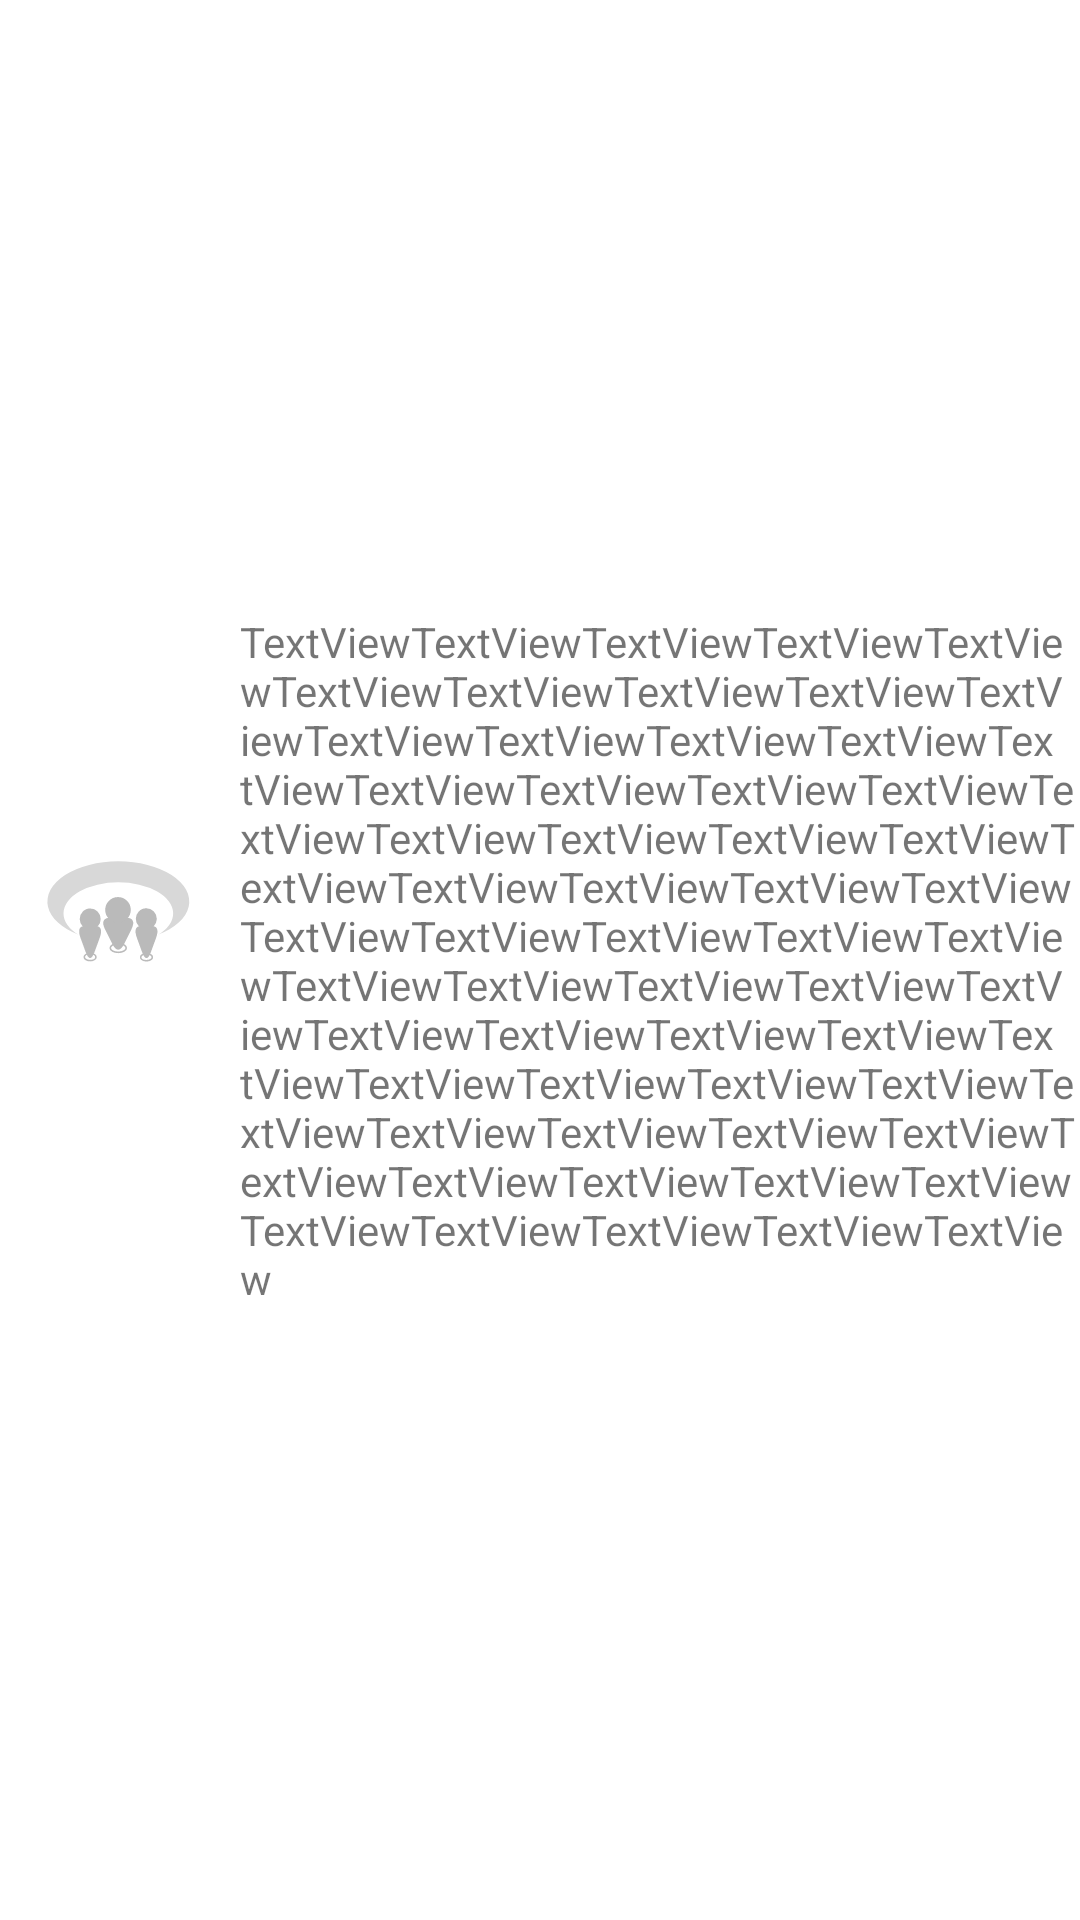

Write the Android layout XML for this screen, with the resource values it uses.
<!-- AndroidManifest.xml: application theme Theme.TogetherMap -->
<!-- res/layout/recycler_note_item.xml -->
<?xml version="1.0" encoding="utf-8"?>
<androidx.constraintlayout.widget.ConstraintLayout xmlns:android="http://schemas.android.com/apk/res/android"
    xmlns:app="http://schemas.android.com/apk/res-auto"
    xmlns:tools="http://schemas.android.com/tools"
    android:layout_width="match_parent"
    android:layout_height="wrap_content">

    <ImageView
        android:id="@+id/imageView4"
        android:layout_width="wrap_content"
        android:layout_height="wrap_content"
        app:layout_constraintBottom_toBottomOf="parent"
        app:layout_constraintStart_toStartOf="parent"
        app:layout_constraintTop_toTopOf="parent"
        app:srcCompat="@drawable/ic_my_icon2" />

    <TextView
        android:id="@+id/textView12"
        android:layout_width="0dp"
        android:layout_height="wrap_content"
        android:ellipsize="end"
        android:gravity="start|center_vertical"
        android:text="TextViewTextViewTextViewTextViewTextViewTextViewTextViewTextViewTextViewTextViewTextViewTextViewTextViewTextViewTextViewTextViewTextViewTextViewTextViewTextViewTextViewTextViewTextViewTextViewTextViewTextViewTextViewTextViewTextViewTextViewTextViewTextViewTextViewTextViewTextViewTextViewTextViewTextViewTextViewTextViewTextViewTextViewTextViewTextViewTextViewTextViewTextViewTextViewTextViewTextViewTextViewTextViewTextViewTextViewTextViewTextViewTextViewTextViewTextViewTextViewTextViewTextViewTextView"

        app:layout_constraintBottom_toBottomOf="parent"
        app:layout_constraintEnd_toEndOf="parent"
        app:layout_constraintStart_toEndOf="@+id/imageView4"
        app:layout_constraintTop_toTopOf="parent" />
</androidx.constraintlayout.widget.ConstraintLayout>
<!-- resources referenced by this layout -->
<resources>
  <!-- drawable ic_my_icon2: vector/xml drawable (drawable, 4068 chars, omitted) -->
  <style name="Theme.TogetherMap" parent="Theme.MaterialComponents.DayNight.NoActionBar">
          
          <item name="colorPrimary">@color/purple_500</item>
          <item name="colorPrimaryVariant">@color/purple_700</item>
          <item name="colorOnPrimary">@color/white</item>
          
          <item name="colorSecondary">@color/teal_200</item>
          <item name="colorSecondaryVariant">@color/teal_700</item>
          <item name="colorOnSecondary">@color/black</item>
          
          <item name="android:statusBarColor" tools:targetApi="l">?attr/colorPrimaryVariant</item>
          
      </style>
  <color name="purple_500">#FF6200EE</color>
  <color name="purple_700">#FF3700B3</color>
  <color name="white">#FFFFFFFF</color>
  <color name="teal_200">#FF03DAC5</color>
  <color name="teal_700">#FF018786</color>
  <color name="black">#FF000000</color>
</resources>
